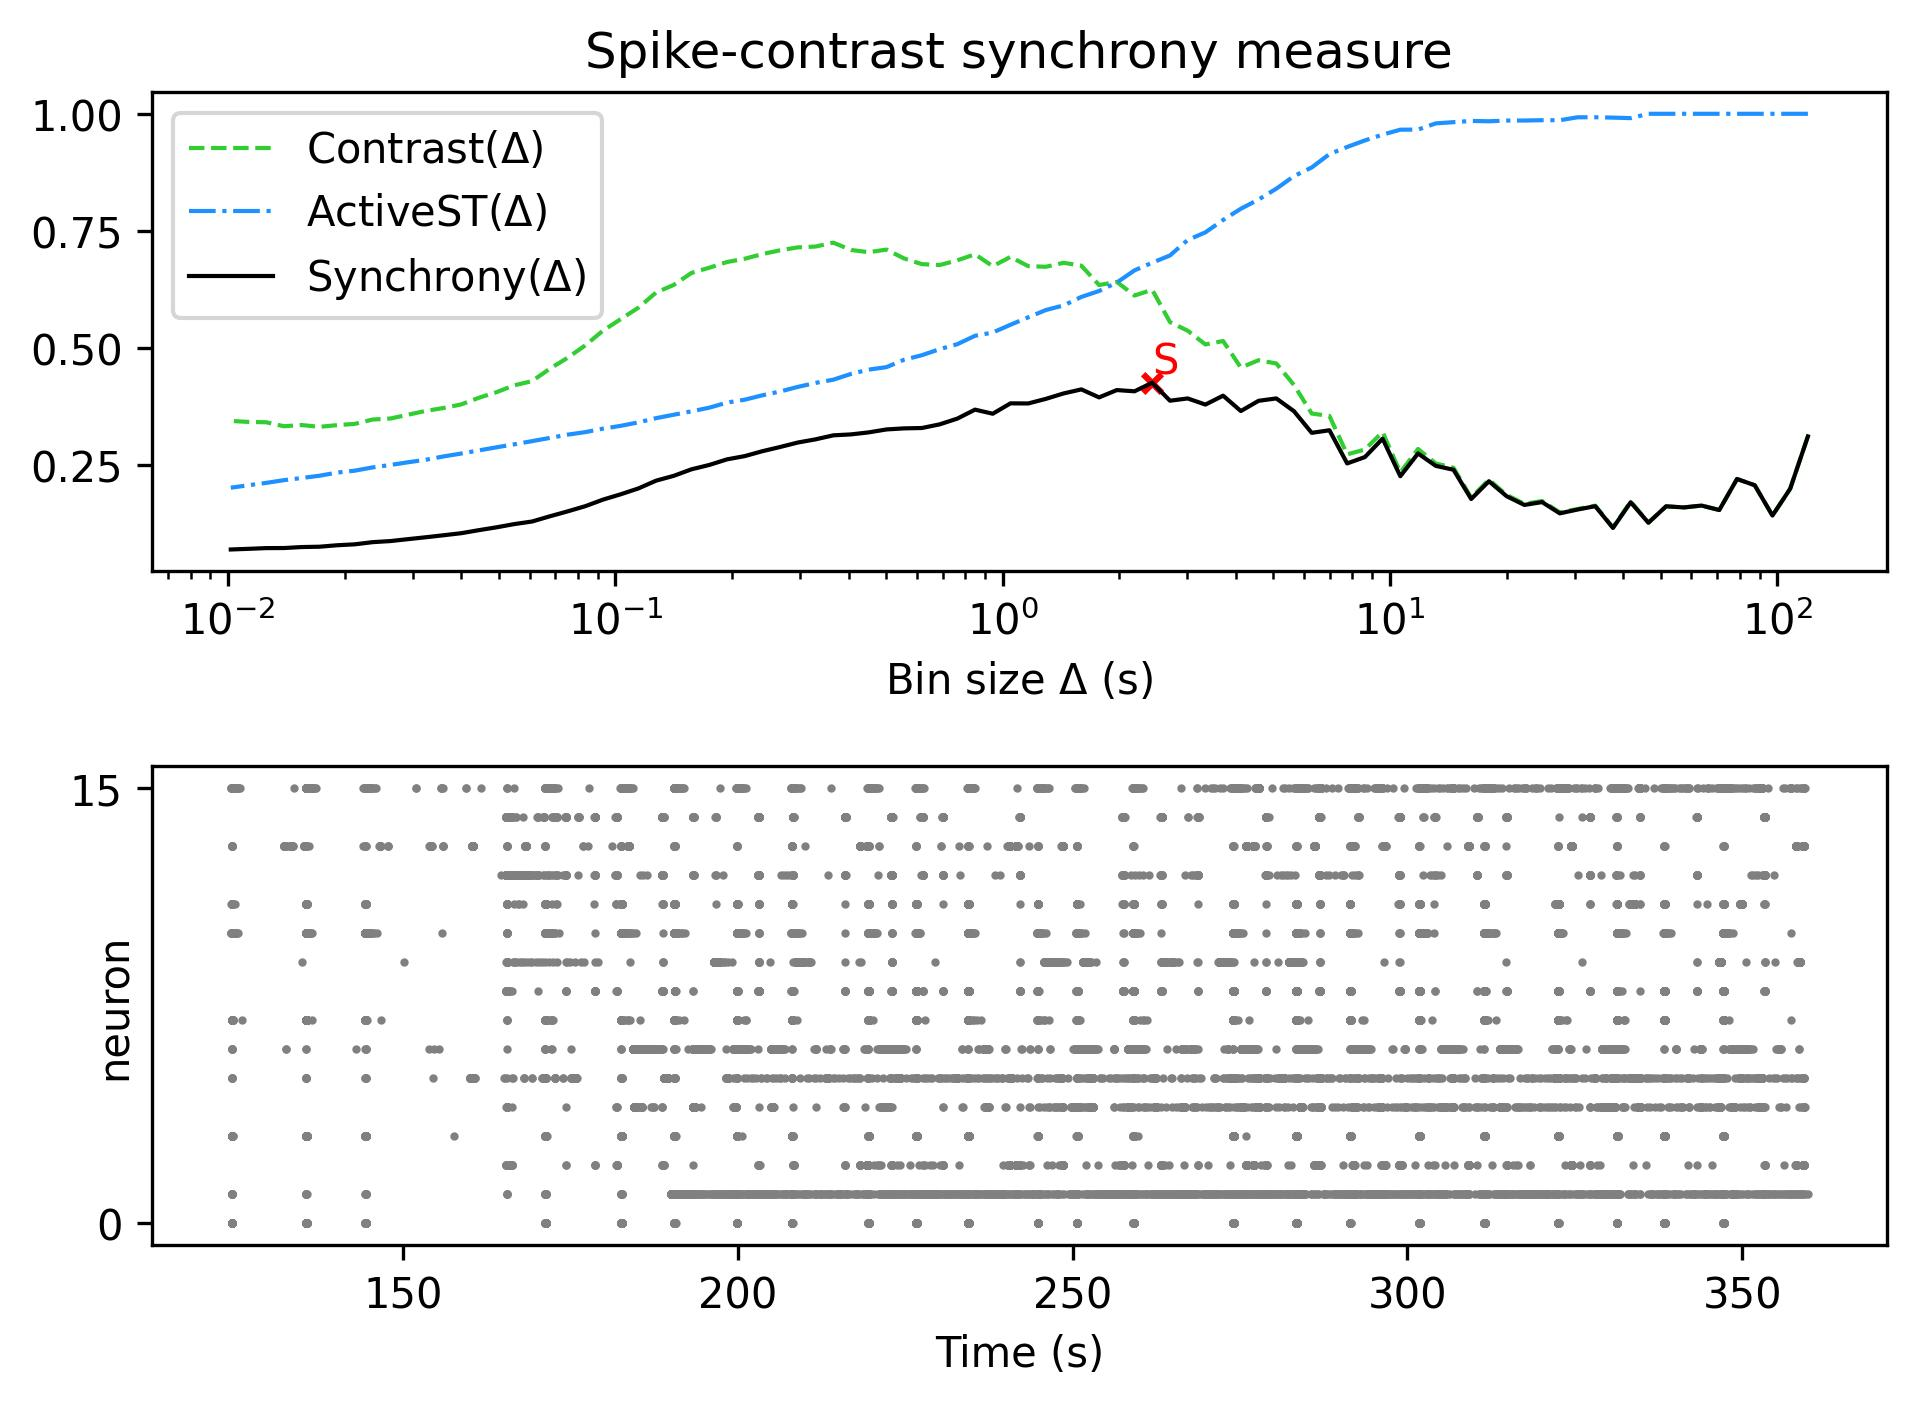

The table this chart was drawn from, first rows:
, Spike-contrast (120.0 s), Spike-contrast (108.0 s), Spike-contrast (97.2 s), Spike-contrast (87.48 s), Spike-contrast (78.732 s), Spike-contrast (70.859 s), Spike-contrast (63.773 s), Spike-contrast (57.396 s), Spike-contrast (51.656 s), Spike-contrast (46.49 s), Spike-contrast (41.841 s), Spike-contrast (37.657 s), Spike-contrast (33.892 s), Spike-contrast (30.502 s), Spike-contrast (27.452 s), Spike-contrast (24.707 s), Spike-contrast (22.236 s), Spike-contrast (20.013 s), Spike-contrast (18.011 s), Spike-contrast (16.21 s), Spike-contrast (14.589 s), Spike-contrast (13.13 s), Spike-contrast (11.817 s)
0, 0.3107, 0.1989, 0.1416, 0.2064, 0.2197, 0.1534, 0.163, 0.159, 0.1614, 0.1263, 0.1701, 0.1152, 0.1616, 0.1545, 0.1463, 0.1704, 0.1643, 0.1829, 0.2149, 0.177, 0.2395, 0.2477, 0.2743
